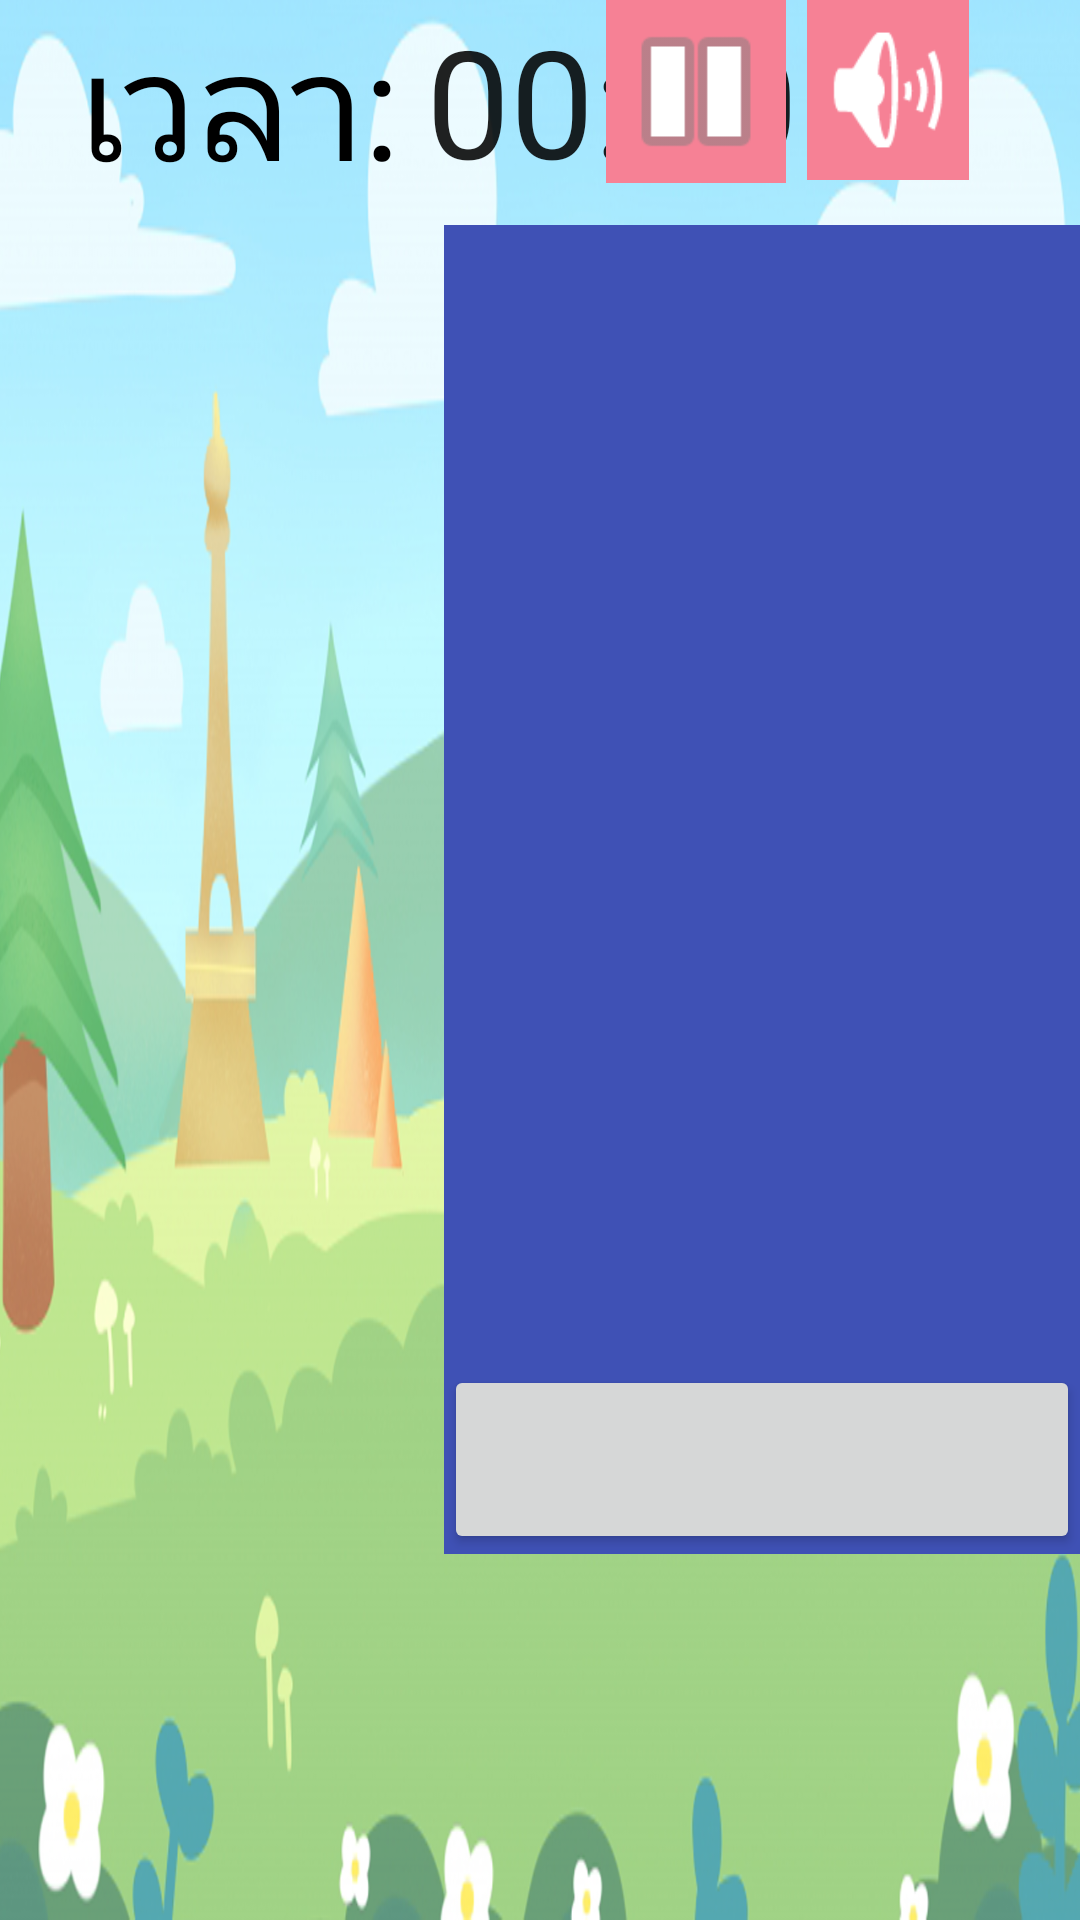

Produce the Android XML layout that renders to this screen, including the resource entries it uses.
<!-- AndroidManifest.xml: application theme AppTheme -->
<!-- res/layout/match_t.xml -->
<?xml version="1.0" encoding="utf-8"?>
<RelativeLayout
    xmlns:android="http://schemas.android.com/apk/res/android"
    xmlns:app="http://schemas.android.com/apk/res-auto"
    xmlns:tools="http://schemas.android.com/tools"
    android:layout_width="wrap_content"
    android:layout_height="wrap_content"
    android:weightSum="4"
    android:orientation="horizontal"
    android:background="@drawable/sky">


    <TextView
        android:layout_width="131dp"
        android:layout_height="84dp"
        android:layout_alignParentLeft="true"
        android:layout_alignParentTop="true"
        android:layout_marginLeft="26dp"
        android:text="เวลา:"
        android:textColor="#000"
        android:textSize="50dp" />


    <Chronometer
        android:id="@+id/chronometer"
        android:layout_width="wrap_content"
        android:layout_height="wrap_content"
        android:layout_alignParentLeft="true"
        android:layout_alignParentTop="true"
        android:layout_marginLeft="142dp"
        android:textSize="50dp" />

    <LinearLayout
        android:id="@+id/li1"
        android:layout_width="637dp"
        android:layout_height="443dp"
        android:layout_marginLeft="148dp"
        android:layout_marginTop="75dp"
        android:background="@color/colorPrimary"
        android:orientation="vertical">


        <LinearLayout
            android:layout_width="match_parent"
            android:layout_height="match_parent"
            android:layout_weight="2"
            android:orientation="horizontal"
            android:weightSum="4">


            <ImageView
                android:id="@+id/iv11"
                android:layout_width="match_parent"
                android:layout_height="match_parent"
                android:layout_weight="1"
                android:scaleType="centerInside"
                app:srcCompat="@drawable/bb" />

            <ImageView
                android:id="@+id/iv12"
                android:layout_width="match_parent"
                android:layout_height="match_parent"
                android:layout_weight="1"
                android:scaleType="centerInside"
                app:srcCompat="@drawable/bb" />

            <ImageView
                android:id="@+id/iv13"
                android:layout_width="match_parent"
                android:layout_height="match_parent"
                android:layout_weight="1"
                android:scaleType="centerInside"
                app:srcCompat="@drawable/bb" />

            <ImageView
                android:id="@+id/iv14"
                android:layout_width="match_parent"
                android:layout_height="match_parent"
                android:layout_weight="1"
                android:scaleType="centerInside"
                app:srcCompat="@drawable/bb" />


        </LinearLayout>

        <LinearLayout
            android:layout_width="match_parent"
            android:layout_height="match_parent"
            android:layout_weight="2"
            android:orientation="horizontal"
            android:weightSum="4">

            <ImageView
                android:id="@+id/iv21"
                android:layout_width="wrap_content"
                android:layout_height="wrap_content"
                android:layout_weight="1"
                android:scaleType="centerInside"
                app:srcCompat="@drawable/bb" />

            <ImageView
                android:id="@+id/iv22"
                android:layout_width="wrap_content"
                android:layout_height="wrap_content"
                android:layout_weight="1"
                android:scaleType="centerInside"
                app:srcCompat="@drawable/bb" />

            <ImageView
                android:id="@+id/iv23"
                android:layout_width="wrap_content"
                android:layout_height="wrap_content"
                android:layout_weight="1"
                android:scaleType="centerInside"
                app:srcCompat="@drawable/bb" />

            <ImageView
                android:id="@+id/iv24"
                android:layout_width="wrap_content"
                android:layout_height="wrap_content"
                android:layout_weight="1"
                android:scaleType="centerInside"
                app:srcCompat="@drawable/bb" />


        </LinearLayout>

        <LinearLayout
            android:layout_width="match_parent"
            android:layout_height="match_parent"
            android:layout_weight="2"
            android:orientation="horizontal"
            android:weightSum="4">

            <ImageView
                android:id="@+id/iv31"
                android:layout_width="wrap_content"
                android:layout_height="wrap_content"
                android:layout_weight="1"
                android:scaleType="centerInside"
                app:srcCompat="@drawable/bb" />

            <ImageView
                android:id="@+id/iv32"
                android:layout_width="wrap_content"
                android:layout_height="wrap_content"
                android:layout_weight="1"
                android:scaleType="centerInside"
                app:srcCompat="@drawable/bb" />

            <ImageView
                android:id="@+id/iv33"
                android:layout_width="wrap_content"
                android:layout_height="wrap_content"
                android:layout_weight="1"
                android:scaleType="centerInside"
                app:srcCompat="@drawable/bb" />

            <ImageView
                android:id="@+id/iv34"
                android:layout_width="wrap_content"
                android:layout_height="wrap_content"
                android:layout_weight="1"
                android:scaleType="centerInside"
                app:srcCompat="@drawable/bb" />


        </LinearLayout>


        <Button
            android:id="@+id/butlevel"
            android:layout_width="match_parent"
            android:layout_height="wrap_content"
            android:text=""
            android:textSize="32dp" />
    </LinearLayout>


    <ImageView
        android:id="@+id/pause"
        android:background="@color/colorbg3"
        android:layout_width="60dp"
        android:layout_height="61dp"
        android:layout_alignParentRight="true"
        android:layout_alignTop="@+id/chronometer"
        android:layout_marginRight="98dp"
        app:srcCompat="@android:drawable/ic_media_pause" />

    <ImageView
        android:id="@+id/sound"
        android:background="@color/colorbg3"
        android:layout_width="54dp"
        android:layout_height="60dp"
        android:layout_alignParentRight="true"
        android:layout_alignTop="@+id/chronometer"
        android:layout_marginRight="37dp"
        app:srcCompat="@android:drawable/ic_lock_silent_mode_off" />



</RelativeLayout>
<!-- resources referenced by this layout -->
<resources>
  <color name="colorPrimary">#3F51B5</color>
  <color name="colorbg3">#F68195</color>
  <!-- drawable sky: png bitmap (drawable, 506717 bytes) -->
  <style name="AppTheme" parent="Theme.AppCompat.Light.NoActionBar">
          
          <item name="colorPrimary">@color/colorPrimary</item>
          <item name="colorPrimaryDark">@color/colorPrimaryDark</item>
          <item name="colorAccent">@color/colorAccent</item>
      </style>
  <color name="colorPrimaryDark">#DCEAD0</color>
  <color name="colorAccent">#F1B485</color>
</resources>
